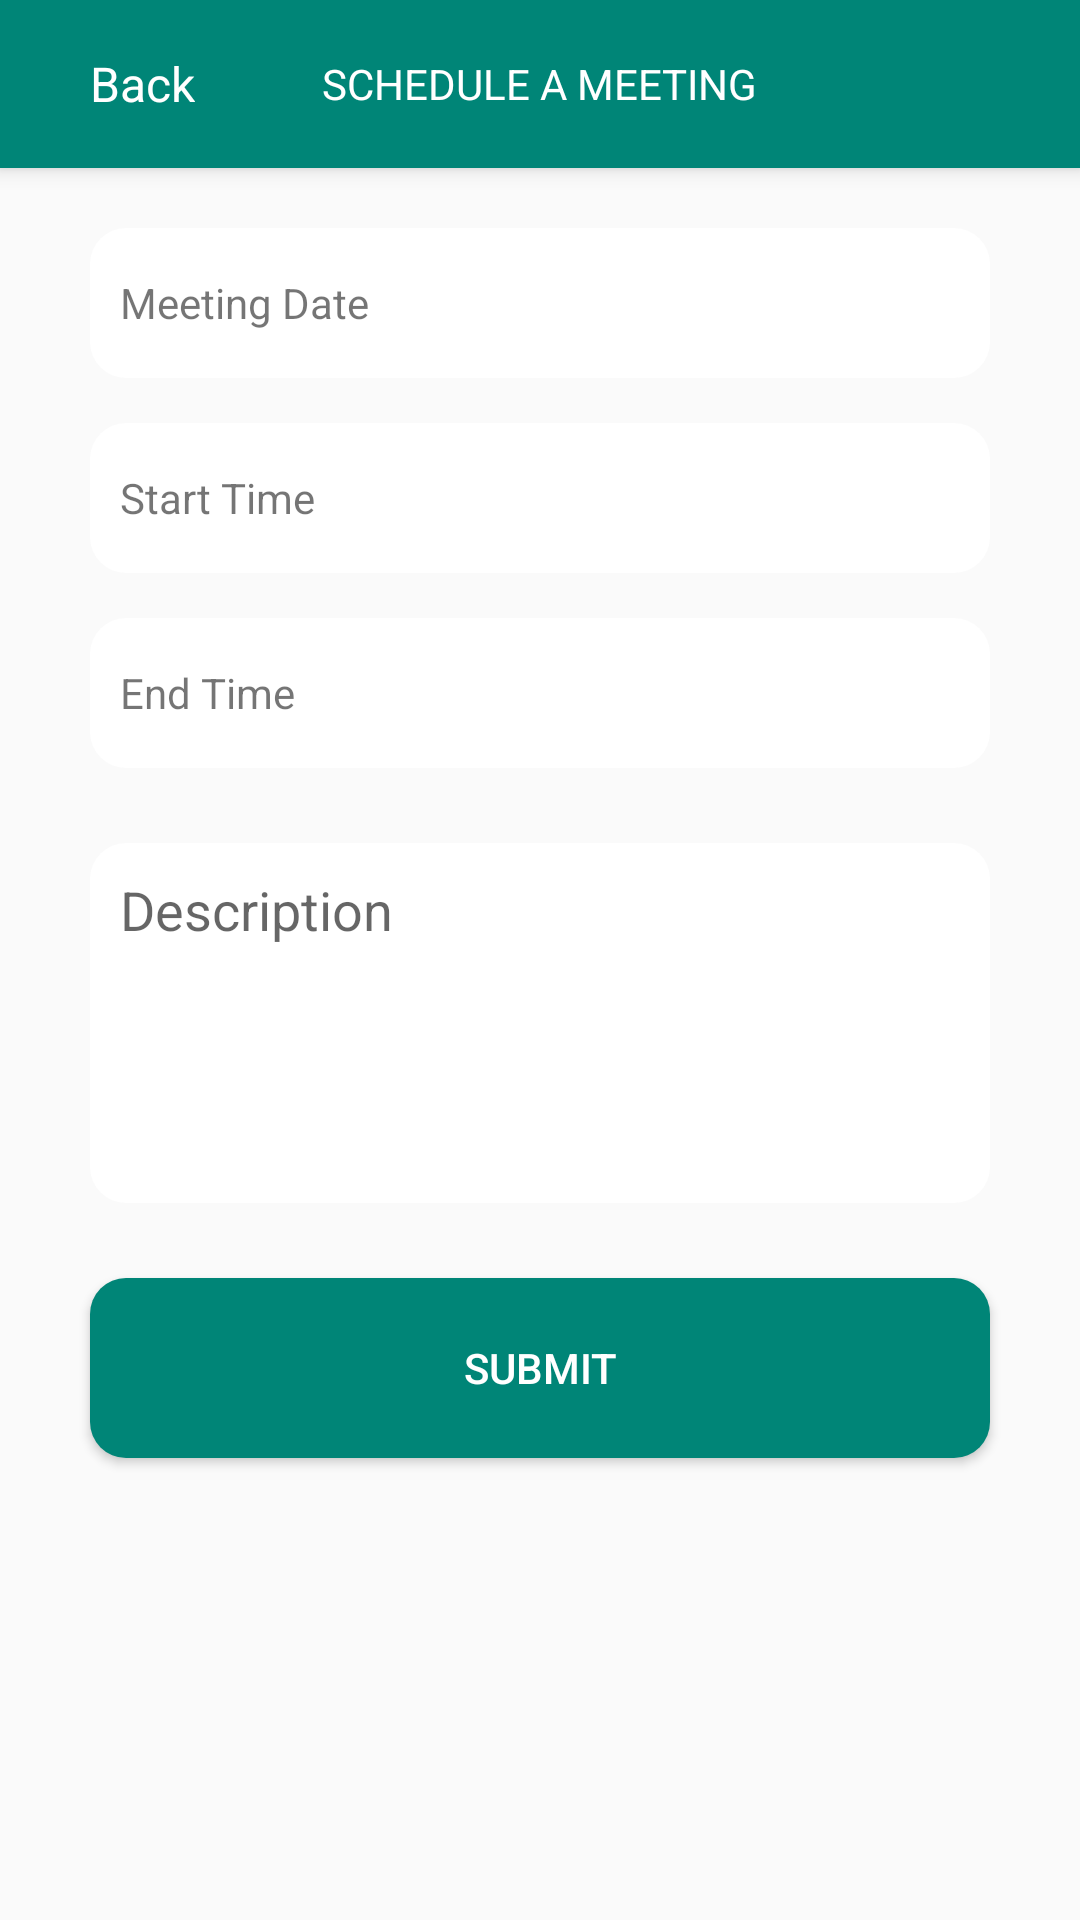

The Android layout XML behind this screen, and the referenced resources:
<!-- AndroidManifest.xml: application theme AppTheme.NoActionBar -->
<!-- res/layout/fragment_schedule_meeting.xml -->
<?xml version="1.0" encoding="utf-8"?>
<layout>

    <androidx.coordinatorlayout.widget.CoordinatorLayout xmlns:android="http://schemas.android.com/apk/res/android"
        xmlns:app="http://schemas.android.com/apk/res-auto"
        xmlns:tools="http://schemas.android.com/tools"
        android:layout_width="match_parent"
        android:layout_height="match_parent"
        tools:context=".ui.fragment.ScheduleMeetingFragment">

        <com.google.android.material.appbar.AppBarLayout
            android:layout_width="match_parent"
            android:layout_height="wrap_content">

            <androidx.appcompat.widget.Toolbar
                style="@style/NoInsetToolbar"
                android:layout_width="match_parent"
                android:layout_height="@dimen/toolbar_height">

                <RelativeLayout
                    android:layout_width="match_parent"
                    android:layout_height="match_parent">

                    <ImageView
                        android:id="@+id/iv_back"
                        android:layout_width="@dimen/toolbar_btn_width"
                        android:layout_height="@dimen/toolbar_btn_height"
                        android:layout_alignParentLeft="true"
                        android:layout_centerVertical="true"
                        android:src="@drawable/arrow_left"
                        android:tint="@color/toolbarBtnColor" />

                    <TextView
                        android:id="@+id/tv_msg_back"
                        android:layout_width="wrap_content"
                        android:layout_height="wrap_content"
                        android:layout_centerVertical="true"
                        android:layout_toRightOf="@id/iv_back"
                        android:text="@string/msg_toolbar_back"
                        android:textColor="@color/toolbarBtnMsgColor"
                        android:textSize="@dimen/toolbar_btn_msg_textsize" />

                    <TextView
                        android:id="@+id/tv_title"
                        android:layout_width="wrap_content"
                        android:layout_height="wrap_content"
                        android:layout_centerHorizontal="true"
                        android:layout_centerVertical="true"
                        android:text="@string/toolbar_title_schedule_meeting"
                        android:textColor="@color/toolbarTitleColor" />
                </RelativeLayout>

            </androidx.appcompat.widget.Toolbar>
        </com.google.android.material.appbar.AppBarLayout>

        <ScrollView
            android:layout_width="match_parent"
            android:layout_height="match_parent"
            app:layout_behavior="com.google.android.material.appbar.AppBarLayout$ScrollingViewBehavior">

            <LinearLayout
                android:layout_width="match_parent"
                android:layout_height="match_parent"
                android:orientation="vertical"
                android:padding="@dimen/scheduler_container_padding">

                <TextView
                    android:id="@+id/tv_meeting_date"
                    android:layout_width="match_parent"
                    android:layout_height="@dimen/scheduler_item_height_normal"
                    android:layout_marginLeft="@dimen/scheduler_item_horizontal_margin"
                    android:layout_marginTop="@dimen/scheduler_item_top_margin"
                    android:layout_marginRight="@dimen/scheduler_item_horizontal_margin"
                    android:layout_marginBottom="@dimen/scheduler_item_bottom_margin"
                    android:background="@drawable/shape_eliptical_rectangle"
                    android:drawableRight="@drawable/arrow_down"
                    android:gravity="center_vertical"
                    android:padding="@dimen/scheduler_item_padding"
                    android:text="@string/txt_meeting_date" />

                <TextView
                    android:id="@+id/tv_start_time"
                    android:layout_width="match_parent"
                    android:layout_height="@dimen/scheduler_item_height_normal"
                    android:layout_marginLeft="@dimen/scheduler_item_horizontal_margin"
                    android:layout_marginRight="@dimen/scheduler_item_horizontal_margin"
                    android:layout_marginBottom="@dimen/scheduler_item_bottom_margin"
                    android:background="@drawable/shape_eliptical_rectangle"
                    android:drawableRight="@drawable/arrow_down"
                    android:gravity="center_vertical"
                    android:padding="@dimen/scheduler_item_padding"
                    android:text="@string/txt_start_time" />

                <TextView
                    android:id="@+id/tv_end_time"
                    android:layout_width="match_parent"
                    android:layout_height="@dimen/scheduler_item_height_normal"
                    android:layout_marginLeft="@dimen/scheduler_item_horizontal_margin"
                    android:layout_marginRight="@dimen/scheduler_item_horizontal_margin"
                    android:layout_marginBottom="@dimen/scheduler_item_bottom_margin"
                    android:background="@drawable/shape_eliptical_rectangle"
                    android:drawableRight="@drawable/arrow_down"
                    android:gravity="center_vertical"
                    android:padding="@dimen/scheduler_item_padding"
                    android:text="@string/txt_end_time" />

                <EditText
                    android:id="@+id/et_description"
                    android:layout_width="match_parent"
                    android:layout_height="@dimen/scheduler_item_height_text"
                    android:layout_marginLeft="@dimen/scheduler_item_horizontal_margin"
                    android:layout_marginTop="@dimen/scheduler_item_top_margin"
                    android:layout_marginRight="@dimen/scheduler_item_horizontal_margin"
                    android:layout_marginBottom="@dimen/scheduler_item_bottom_margin"
                    android:background="@drawable/shape_eliptical_rectangle"
                    android:gravity="top"
                    android:padding="@dimen/scheduler_item_padding"
                    android:hint="@string/txt_description" />

                <Button
                    android:id="@+id/btn_submit"
                    android:layout_width="match_parent"
                    android:layout_height="@dimen/scheduler_submit_button_height"
                    android:layout_marginLeft="@dimen/scheduler_item_horizontal_margin"
                    android:layout_marginTop="@dimen/scheduler_item_top_margin"
                    android:layout_marginRight="@dimen/scheduler_item_horizontal_margin"
                    android:layout_marginBottom="@dimen/scheduler_item_bottom_margin"
                    android:background="@drawable/shape_eliptical_rectangle"
                    android:backgroundTint="@color/colorPrimary"
                    android:padding="@dimen/scheduler_item_padding"
                    android:text="@string/txt_btn_submit"
                    android:textColor="@color/btnTextColor" />

            </LinearLayout>

        </ScrollView>

    </androidx.coordinatorlayout.widget.CoordinatorLayout>
</layout>
<!-- resources referenced by this layout -->
<resources>
  <color name="btnTextColor">#FFFFFF</color>
  <color name="colorPrimary">#008577</color>
  <color name="toolbarBtnColor">#FFFFFF</color>
  <color name="toolbarBtnMsgColor">#FFFFFF</color>
  <color name="toolbarTitleColor">#FFFFFF</color>
  <dimen name="scheduler_container_padding">10dp</dimen>
  <dimen name="scheduler_item_bottom_margin">15dp</dimen>
  <dimen name="scheduler_item_height_normal">50dp</dimen>
  <dimen name="scheduler_item_height_text">120dp</dimen>
  <dimen name="scheduler_item_horizontal_margin">20dp</dimen>
  <dimen name="scheduler_item_padding">10dp</dimen>
  <dimen name="scheduler_item_top_margin">10dp</dimen>
  <dimen name="scheduler_submit_button_height">60dp</dimen>
  <dimen name="toolbar_btn_height">30dp</dimen>
  <dimen name="toolbar_btn_msg_textsize">16sp</dimen>
  <dimen name="toolbar_btn_width">30dp</dimen>
  <dimen name="toolbar_height">56dp</dimen>
  <!-- drawable shape_eliptical_rectangle (drawable) -->
  <?xml version="1.0" encoding="utf-8"?>
  <shape xmlns:android="http://schemas.android.com/apk/res/android"
      android:shape="rectangle">
      <solid android:color="@android:color/white"/>
      <corners android:radius="12dp"/>
  
  </shape>
  <string name="msg_toolbar_back">Back</string>
  <string name="toolbar_title_schedule_meeting">SCHEDULE A MEETING</string>
  <string name="txt_btn_submit">Submit</string>
  <string name="txt_description">Description</string>
  <string name="txt_end_time">End Time</string>
  <string name="txt_meeting_date">Meeting Date</string>
  <string name="txt_start_time">Start Time</string>
  <style name="NoInsetToolbar">
          <item name="android:contentInsetLeft">0dp</item>
          <item name="android:contentInsetStart">0dp</item>
          <item name="android:contentInsetRight">0dp</item>
          <item name="android:contentInsetEnd">0dp</item>
          <item name="contentInsetLeft">0dp</item>
          <item name="contentInsetStart">0dp</item>
          <item name="contentInsetRight">0dp</item>
          <item name="contentInsetEnd">0dp</item>
      </style>
  <style name="AppTheme.NoActionBar">
          <item name="windowActionBar">false</item>
          <item name="windowNoTitle">true</item>
      </style>
</resources>
